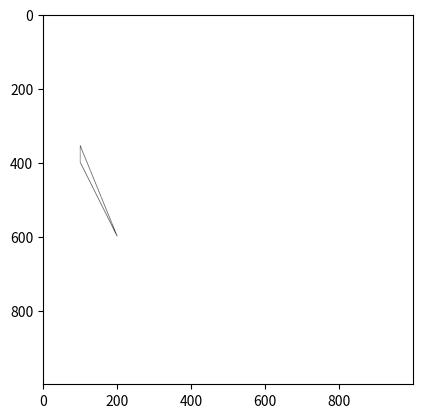

Python code for this plot:
import sys
import math
import matplotlib.pyplot as plt # type: ignore

DRAW_NSTEPS = 10240

class Paint:
    def __init__(self, width=1000, height=1000): 
        self.canvas = []
        for line in range(height):
            line_data = list()
            for col in range(width):
                line_data.append([255, 255, 255])
            self.canvas.append(line_data)

    def set_pixel(self, x, y, r=0, g=0, b=0):
        if x < 0 or y < 0:
            return
        if y >= len(self.canvas):
            return
        if x >= len(self.canvas[y]):
            return

        self.canvas[y][x] = [r, g, b]

    def show(self):
        plt.gca().invert_yaxis()
        plt.imshow(self.canvas)
        plt.show()
        sys.exit(0)

class Point:
    def __init__(self, x, y):
        self.x = x
        self.y = y

    def dist(self, autre):
        s =  (autre.x - self.x) ** 2
        s += (autre.y  - self.y) ** 2
        return math.sqrt(s)

    def draw(self, paint):
        paint.set_pixel(self.x, self.y)

class Ligne:
    def __init__(self, a, b):
        self.a = a
        self.b = b

    def get_length(self):
        return self.a.dist(self.b)

    def draw(self, paint):
        dx = (self.b.x - self.a.x) / DRAW_NSTEPS
        dy = (self.b.y - self.a.y) / DRAW_NSTEPS

        x = float(self.a.x)
        y = float(self.a.y)
        for step in range(DRAW_NSTEPS):
            paint.set_pixel(int(round(x, 0)), int(round(y, 0)))
            x += dx
            y += dy

paint = Paint()

#### Début du sujet
### Geometric objects here

###


class Parallelogramme ():
    def __init__(self,a,b,c):
        self.a=a
        self.b=b
        self.c=c

        d_x=c.x+ (b.x-a.x)
        d_y=c.y + ( b.y - a.y)
        self.d=Point(d_x , d_y)
        d=self.d

        self.ab=Ligne(a, b)
        self.ac=Ligne(a, c)
        self.bc=Ligne(b, c)
        self.bd=Ligne(b, d)
    
    def draw(self, paint):
        self.ab.draw(paint)
        self.ac.draw(paint)
        self.bc.draw(paint)
        self.bd.draw(paint)




class rectangle(Parallelogramme):
    def __init__(self, a, b, ac):

        ab=a.dist(b)
        delta_x=b.x-a.x
        delta_y=b.y-a.y


        c_x = a.x + ac* (delta_x / ab)
        c_y=a.x+ac*(delta_x/ab)

        c=Point(c_x, c_y)
        Parallelogramme.__init__(self,a, b, c)

r=rectangle(Point(100,100), Point(200,400), 200)
    


class Triangle():
    def __init__(self,a,b,c):
        self.a=a
        self.b=b
        self.c=c


        self.ab=Ligne(a, b)
        self.ac=Ligne(a, c)
        self.bc=Ligne(b, c)
        
    
    def draw(self, paint):
        self.ab.draw(paint)
        self.ac.draw(paint)
        self.bc.draw(paint)


class TriangleRectangle(Triangle):
    def __init__(self, a, b,teta):
     
     ab=a.dist(b)
     ac=math.cos(teta)*ab
     
     c_x=a.x
     c_y=a.y+ac*((b.x-a.x)/ab)
     
     c=Point(c_x, c_y)

     Triangle.__init__(self,a,b,c)





t=TriangleRectangle(Point(100,400),Point(200,600),90)


t.draw(paint)
paint.show()
        
        

        

